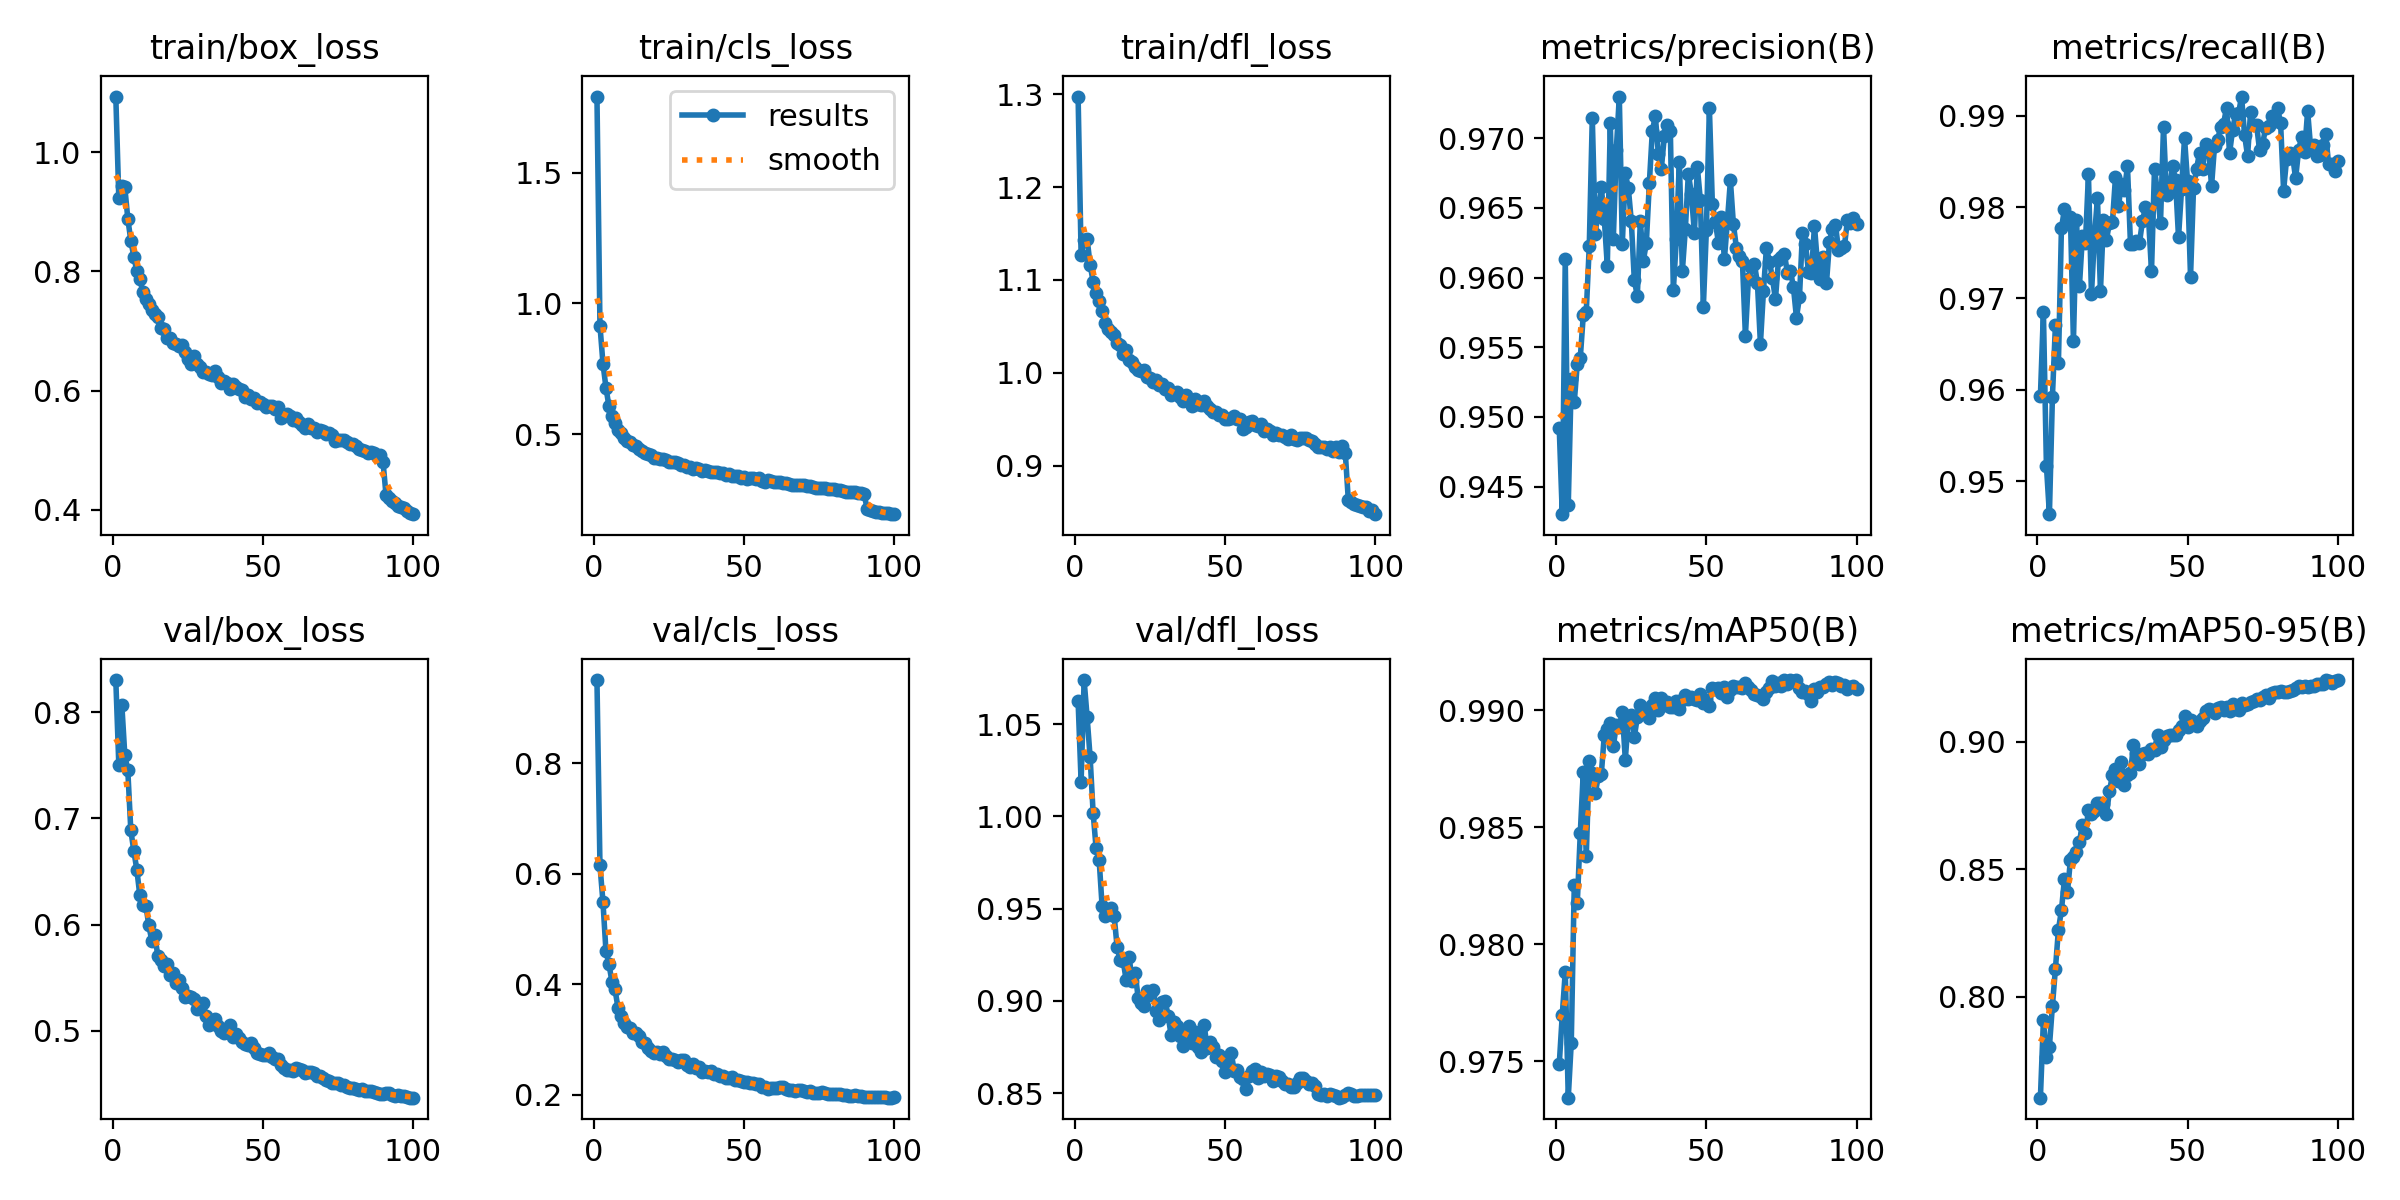

Values plotted in this chart, from the file beside it:
epoch, train/box_loss, train/cls_loss, train/dfl_loss, metrics/precision(B), metrics/recall(B), metrics/mAP50(B), metrics/mAP50-95(B), val/box_loss, val/cls_loss, val/dfl_loss, lr/pg0, lr/pg1, lr/pg2
1, 1.093, 1.79, 1.297, 0.9492, 0.9593, 0.9749, 0.7605, 0.8302, 0.9511, 1.062, 0.003327, 0.003327, 0.003327
2, 0.9229, 0.9157, 1.127, 0.943, 0.9685, 0.977, 0.7909, 0.7506, 0.6155, 1.019, 0.006594, 0.006594, 0.006594
3, 0.943, 0.7705, 1.143, 0.9614, 0.9517, 0.9788, 0.7765, 0.8072, 0.5492, 1.074, 0.009796, 0.009796, 0.009796
4, 0.9412, 0.6783, 1.144, 0.9437, 0.9464, 0.9735, 0.7805, 0.7597, 0.4598, 1.054, 0.009703, 0.009703, 0.009703
5, 0.8883, 0.6067, 1.116, 0.9527, 0.9592, 0.9758, 0.7965, 0.7451, 0.4365, 1.032, 0.009703, 0.009703, 0.009703
6, 0.8517, 0.57, 1.098, 0.9511, 0.9671, 0.9825, 0.8109, 0.6886, 0.4045, 1.002, 0.009604, 0.009604, 0.009604
7, 0.8249, 0.543, 1.086, 0.9538, 0.9629, 0.9818, 0.8263, 0.6695, 0.3912, 0.9826, 0.009505, 0.009505, 0.009505
8, 0.8006, 0.5183, 1.078, 0.9542, 0.9777, 0.9847, 0.8338, 0.6516, 0.3575, 0.9766, 0.009406, 0.009406, 0.009406
9, 0.7873, 0.5053, 1.067, 0.9573, 0.9798, 0.9874, 0.846, 0.6277, 0.343, 0.9512, 0.009307, 0.009307, 0.009307
10, 0.7658, 0.4868, 1.053, 0.9576, 0.9783, 0.9838, 0.8409, 0.6182, 0.3308, 0.9462, 0.009208, 0.009208, 0.009208
11, 0.753, 0.4735, 1.047, 0.9623, 0.979, 0.9879, 0.8536, 0.6178, 0.3228, 0.9472, 0.009109, 0.009109, 0.009109
12, 0.7452, 0.4705, 1.044, 0.9715, 0.9653, 0.9873, 0.8546, 0.5993, 0.3215, 0.9502, 0.00901, 0.00901, 0.00901
13, 0.7359, 0.4595, 1.041, 0.9631, 0.9786, 0.9865, 0.8567, 0.5843, 0.3124, 0.9462, 0.008911, 0.008911, 0.008911
14, 0.7291, 0.4568, 1.032, 0.9649, 0.9714, 0.9872, 0.8608, 0.5903, 0.311, 0.9291, 0.008812, 0.008812, 0.008812
15, 0.7229, 0.4457, 1.03, 0.9665, 0.9768, 0.9873, 0.8675, 0.57, 0.3056, 0.9223, 0.008713, 0.008713, 0.008713
16, 0.7048, 0.4346, 1.02, 0.9642, 0.9761, 0.9889, 0.864, 0.5667, 0.2959, 0.9219, 0.008614, 0.008614, 0.008614
17, 0.7037, 0.4288, 1.025, 0.9608, 0.9836, 0.9892, 0.873, 0.5606, 0.2935, 0.9114, 0.008515, 0.008515, 0.008515
18, 0.6891, 0.4233, 1.014, 0.9711, 0.9704, 0.9895, 0.8717, 0.5632, 0.2854, 0.9239, 0.008416, 0.008416, 0.008416
19, 0.6887, 0.422, 1.012, 0.9627, 0.9768, 0.9885, 0.8729, 0.5525, 0.2792, 0.9107, 0.008317, 0.008317, 0.008317
20, 0.6806, 0.4114, 1.006, 0.9692, 0.981, 0.9893, 0.876, 0.5543, 0.2754, 0.9151, 0.008218, 0.008218, 0.008218
21, 0.6781, 0.4093, 1.004, 0.973, 0.9708, 0.9893, 0.8761, 0.5452, 0.2783, 0.9018, 0.008119, 0.008119, 0.008119
22, 0.6752, 0.4051, 1.002, 0.9624, 0.9786, 0.9899, 0.8757, 0.5476, 0.2732, 0.8989, 0.00802, 0.00802, 0.00802
23, 0.6773, 0.4057, 1.003, 0.9675, 0.9764, 0.9879, 0.8717, 0.5404, 0.2769, 0.8971, 0.007921, 0.007921, 0.007921
24, 0.6647, 0.4025, 0.9958, 0.9664, 0.9783, 0.9896, 0.8804, 0.532, 0.2701, 0.9054, 0.007822, 0.007822, 0.007822
25, 0.653, 0.3951, 0.9946, 0.964, 0.9784, 0.9898, 0.887, 0.5325, 0.2656, 0.9034, 0.007723, 0.007723, 0.007723
26, 0.6451, 0.3926, 0.99, 0.9598, 0.9832, 0.9889, 0.8891, 0.5314, 0.264, 0.906, 0.007624, 0.007624, 0.007624
27, 0.6575, 0.3931, 0.9919, 0.9587, 0.9801, 0.9897, 0.8843, 0.5295, 0.2628, 0.8946, 0.007525, 0.007525, 0.007525
28, 0.6439, 0.389, 0.9867, 0.964, 0.9825, 0.9902, 0.8921, 0.5206, 0.2592, 0.8899, 0.007426, 0.007426, 0.007426
29, 0.6398, 0.3819, 0.9883, 0.9612, 0.9819, 0.99, 0.8828, 0.5228, 0.263, 0.8994, 0.007327, 0.007327, 0.007327
30, 0.6318, 0.3817, 0.9831, 0.9625, 0.9845, 0.99, 0.887, 0.5265, 0.2628, 0.9002, 0.007228, 0.007228, 0.007228
31, 0.6312, 0.3769, 0.9832, 0.9668, 0.9759, 0.9897, 0.8876, 0.5141, 0.2541, 0.8917, 0.007129, 0.007129, 0.007129
32, 0.628, 0.375, 0.9758, 0.9705, 0.976, 0.9902, 0.8988, 0.5058, 0.2503, 0.8813, 0.00703, 0.00703, 0.00703
33, 0.6271, 0.3683, 0.9787, 0.9716, 0.9763, 0.9905, 0.8955, 0.5079, 0.2551, 0.8886, 0.006931, 0.006931, 0.006931
34, 0.6324, 0.3715, 0.9795, 0.9689, 0.9761, 0.99, 0.8911, 0.5107, 0.2482, 0.8865, 0.006832, 0.006832, 0.006832
35, 0.6224, 0.3691, 0.9742, 0.9678, 0.9785, 0.9905, 0.8953, 0.5048, 0.2499, 0.8812, 0.006733, 0.006733, 0.006733
36, 0.6122, 0.3604, 0.9701, 0.9701, 0.98, 0.9902, 0.8954, 0.5, 0.2411, 0.8758, 0.006634, 0.006634, 0.006634
37, 0.6169, 0.364, 0.9767, 0.971, 0.9789, 0.9903, 0.8952, 0.4979, 0.2424, 0.8831, 0.006535, 0.006535, 0.006535
38, 0.6123, 0.3597, 0.9722, 0.9705, 0.9729, 0.9902, 0.8971, 0.5017, 0.241, 0.8867, 0.006436, 0.006436, 0.006436
39, 0.6036, 0.3571, 0.9645, 0.9591, 0.9842, 0.9901, 0.8968, 0.5052, 0.2434, 0.8775, 0.006337, 0.006337, 0.006337
40, 0.6115, 0.3566, 0.9722, 0.9628, 0.9815, 0.9904, 0.9025, 0.4945, 0.2368, 0.8831, 0.006238, 0.006238, 0.006238
41, 0.6059, 0.357, 0.9664, 0.9683, 0.9783, 0.9901, 0.8979, 0.4968, 0.2373, 0.8752, 0.006139, 0.006139, 0.006139
42, 0.6035, 0.351, 0.9655, 0.9605, 0.9888, 0.9904, 0.9007, 0.4929, 0.2334, 0.8726, 0.00604, 0.00604, 0.00604
43, 0.601, 0.3536, 0.9694, 0.9635, 0.9813, 0.9907, 0.9022, 0.4898, 0.2346, 0.8868, 0.005941, 0.005941, 0.005941
44, 0.59, 0.3441, 0.9642, 0.9675, 0.9817, 0.9905, 0.9024, 0.4876, 0.2308, 0.8744, 0.005842, 0.005842, 0.005842
45, 0.5928, 0.3476, 0.961, 0.966, 0.9845, 0.9906, 0.9024, 0.4866, 0.2301, 0.878, 0.005743, 0.005743, 0.005743
46, 0.5856, 0.3406, 0.9581, 0.9632, 0.983, 0.9905, 0.9027, 0.4883, 0.2314, 0.8748, 0.005644, 0.005644, 0.005644
47, 0.5869, 0.342, 0.958, 0.9679, 0.9767, 0.9905, 0.9044, 0.4841, 0.2262, 0.8695, 0.005545, 0.005545, 0.005545
48, 0.5793, 0.3396, 0.9545, 0.9655, 0.9819, 0.9907, 0.9061, 0.4794, 0.226, 0.8708, 0.005446, 0.005446, 0.005446
49, 0.5818, 0.3351, 0.9548, 0.9579, 0.9876, 0.9903, 0.9102, 0.4778, 0.2254, 0.8673, 0.005347, 0.005347, 0.005347
50, 0.5785, 0.338, 0.9506, 0.9634, 0.9828, 0.9905, 0.9059, 0.4776, 0.2235, 0.8618, 0.005248, 0.005248, 0.005248
51, 0.5727, 0.331, 0.9499, 0.9722, 0.9724, 0.9902, 0.9083, 0.4772, 0.2227, 0.8651, 0.005149, 0.005149, 0.005149
52, 0.5742, 0.3335, 0.951, 0.9653, 0.9821, 0.991, 0.907, 0.4789, 0.2213, 0.8716, 0.00505, 0.00505, 0.00505
53, 0.5742, 0.3335, 0.9535, 0.964, 0.9842, 0.9909, 0.9061, 0.4753, 0.2214, 0.8623, 0.004951, 0.004951, 0.004951
54, 0.5688, 0.3296, 0.9508, 0.9625, 0.9859, 0.9909, 0.9081, 0.4738, 0.2198, 0.8624, 0.004852, 0.004852, 0.004852
55, 0.5722, 0.3347, 0.9504, 0.9643, 0.9841, 0.9908, 0.9092, 0.4731, 0.2188, 0.8591, 0.004753, 0.004753, 0.004753
56, 0.5547, 0.3218, 0.94, 0.9613, 0.9869, 0.991, 0.9119, 0.4681, 0.214, 0.8575, 0.004654, 0.004654, 0.004654
57, 0.5582, 0.3192, 0.942, 0.964, 0.9865, 0.9906, 0.9127, 0.4652, 0.2135, 0.8522, 0.004555, 0.004555, 0.004555
58, 0.5611, 0.3248, 0.9475, 0.967, 0.9823, 0.9909, 0.9124, 0.463, 0.2109, 0.8594, 0.004456, 0.004456, 0.004456
59, 0.5569, 0.3214, 0.9483, 0.9638, 0.9867, 0.991, 0.9114, 0.4633, 0.2122, 0.8619, 0.004357, 0.004357, 0.004357
60, 0.5507, 0.3189, 0.9435, 0.9621, 0.9873, 0.991, 0.9133, 0.462, 0.2122, 0.8634, 0.004258, 0.004258, 0.004258
... 40 more rows
